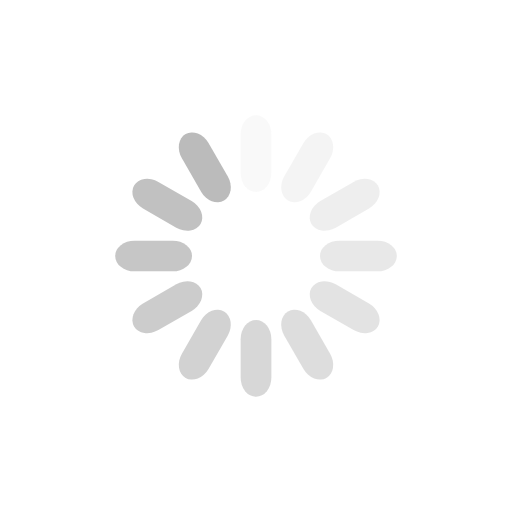
t = 0.00 s
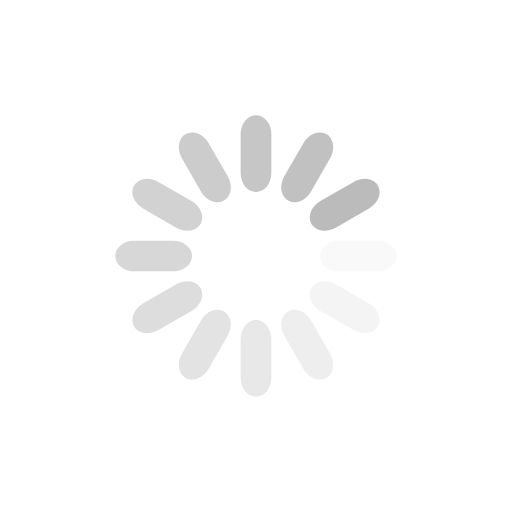
t = 0.25 s
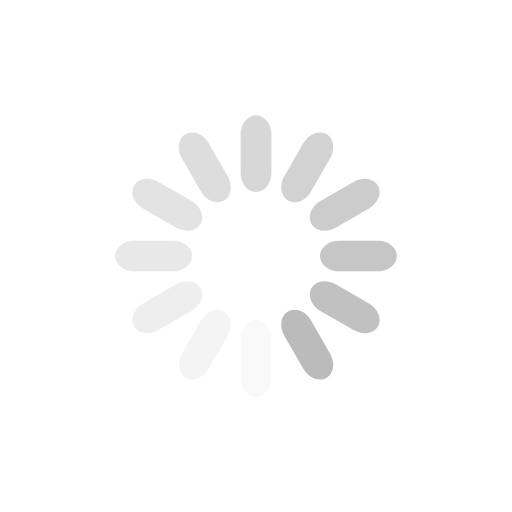
t = 0.50 s
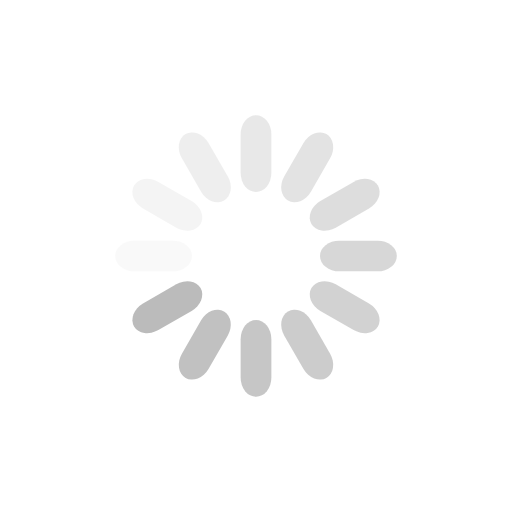
t = 0.75 s

The animated SVG that drew these frames (rendered in a browser with its animation timeline set to each time). Animation: 12 SMIL elements (animate=12); one cycle of 1.00 s, repeats indefinitely.

<?xml version="1.0" encoding="utf-8"?>
<svg xmlns="http://www.w3.org/2000/svg" xmlns:xlink="http://www.w3.org/1999/xlink" style="margin: auto; background: none; display: block; shape-rendering: auto;" width="50px" height="50px" viewBox="0 0 100 100" preserveAspectRatio="xMidYMid">
<g transform="rotate(0 50 50)">
  <rect x="47" y="22.5" rx="3" ry="3.75" width="6" height="15" fill="#bbbbbb">
    <animate attributeName="opacity" values="1;0" keyTimes="0;1" dur="1s" begin="-0.9166666666666666s" repeatCount="indefinite"></animate>
  </rect>
</g><g transform="rotate(30 50 50)">
  <rect x="47" y="22.5" rx="3" ry="3.75" width="6" height="15" fill="#bbbbbb">
    <animate attributeName="opacity" values="1;0" keyTimes="0;1" dur="1s" begin="-0.8333333333333334s" repeatCount="indefinite"></animate>
  </rect>
</g><g transform="rotate(60 50 50)">
  <rect x="47" y="22.5" rx="3" ry="3.75" width="6" height="15" fill="#bbbbbb">
    <animate attributeName="opacity" values="1;0" keyTimes="0;1" dur="1s" begin="-0.75s" repeatCount="indefinite"></animate>
  </rect>
</g><g transform="rotate(90 50 50)">
  <rect x="47" y="22.5" rx="3" ry="3.75" width="6" height="15" fill="#bbbbbb">
    <animate attributeName="opacity" values="1;0" keyTimes="0;1" dur="1s" begin="-0.6666666666666666s" repeatCount="indefinite"></animate>
  </rect>
</g><g transform="rotate(120 50 50)">
  <rect x="47" y="22.5" rx="3" ry="3.75" width="6" height="15" fill="#bbbbbb">
    <animate attributeName="opacity" values="1;0" keyTimes="0;1" dur="1s" begin="-0.5833333333333334s" repeatCount="indefinite"></animate>
  </rect>
</g><g transform="rotate(150 50 50)">
  <rect x="47" y="22.5" rx="3" ry="3.75" width="6" height="15" fill="#bbbbbb">
    <animate attributeName="opacity" values="1;0" keyTimes="0;1" dur="1s" begin="-0.5s" repeatCount="indefinite"></animate>
  </rect>
</g><g transform="rotate(180 50 50)">
  <rect x="47" y="22.5" rx="3" ry="3.75" width="6" height="15" fill="#bbbbbb">
    <animate attributeName="opacity" values="1;0" keyTimes="0;1" dur="1s" begin="-0.4166666666666667s" repeatCount="indefinite"></animate>
  </rect>
</g><g transform="rotate(210 50 50)">
  <rect x="47" y="22.5" rx="3" ry="3.75" width="6" height="15" fill="#bbbbbb">
    <animate attributeName="opacity" values="1;0" keyTimes="0;1" dur="1s" begin="-0.3333333333333333s" repeatCount="indefinite"></animate>
  </rect>
</g><g transform="rotate(240 50 50)">
  <rect x="47" y="22.5" rx="3" ry="3.75" width="6" height="15" fill="#bbbbbb">
    <animate attributeName="opacity" values="1;0" keyTimes="0;1" dur="1s" begin="-0.25s" repeatCount="indefinite"></animate>
  </rect>
</g><g transform="rotate(270 50 50)">
  <rect x="47" y="22.5" rx="3" ry="3.75" width="6" height="15" fill="#bbbbbb">
    <animate attributeName="opacity" values="1;0" keyTimes="0;1" dur="1s" begin="-0.16666666666666666s" repeatCount="indefinite"></animate>
  </rect>
</g><g transform="rotate(300 50 50)">
  <rect x="47" y="22.5" rx="3" ry="3.75" width="6" height="15" fill="#bbbbbb">
    <animate attributeName="opacity" values="1;0" keyTimes="0;1" dur="1s" begin="-0.08333333333333333s" repeatCount="indefinite"></animate>
  </rect>
</g><g transform="rotate(330 50 50)">
  <rect x="47" y="22.5" rx="3" ry="3.75" width="6" height="15" fill="#bbbbbb">
    <animate attributeName="opacity" values="1;0" keyTimes="0;1" dur="1s" begin="0s" repeatCount="indefinite"></animate>
  </rect>
</g>
<!-- [ldio] generated by https://loading.io/ --></svg>